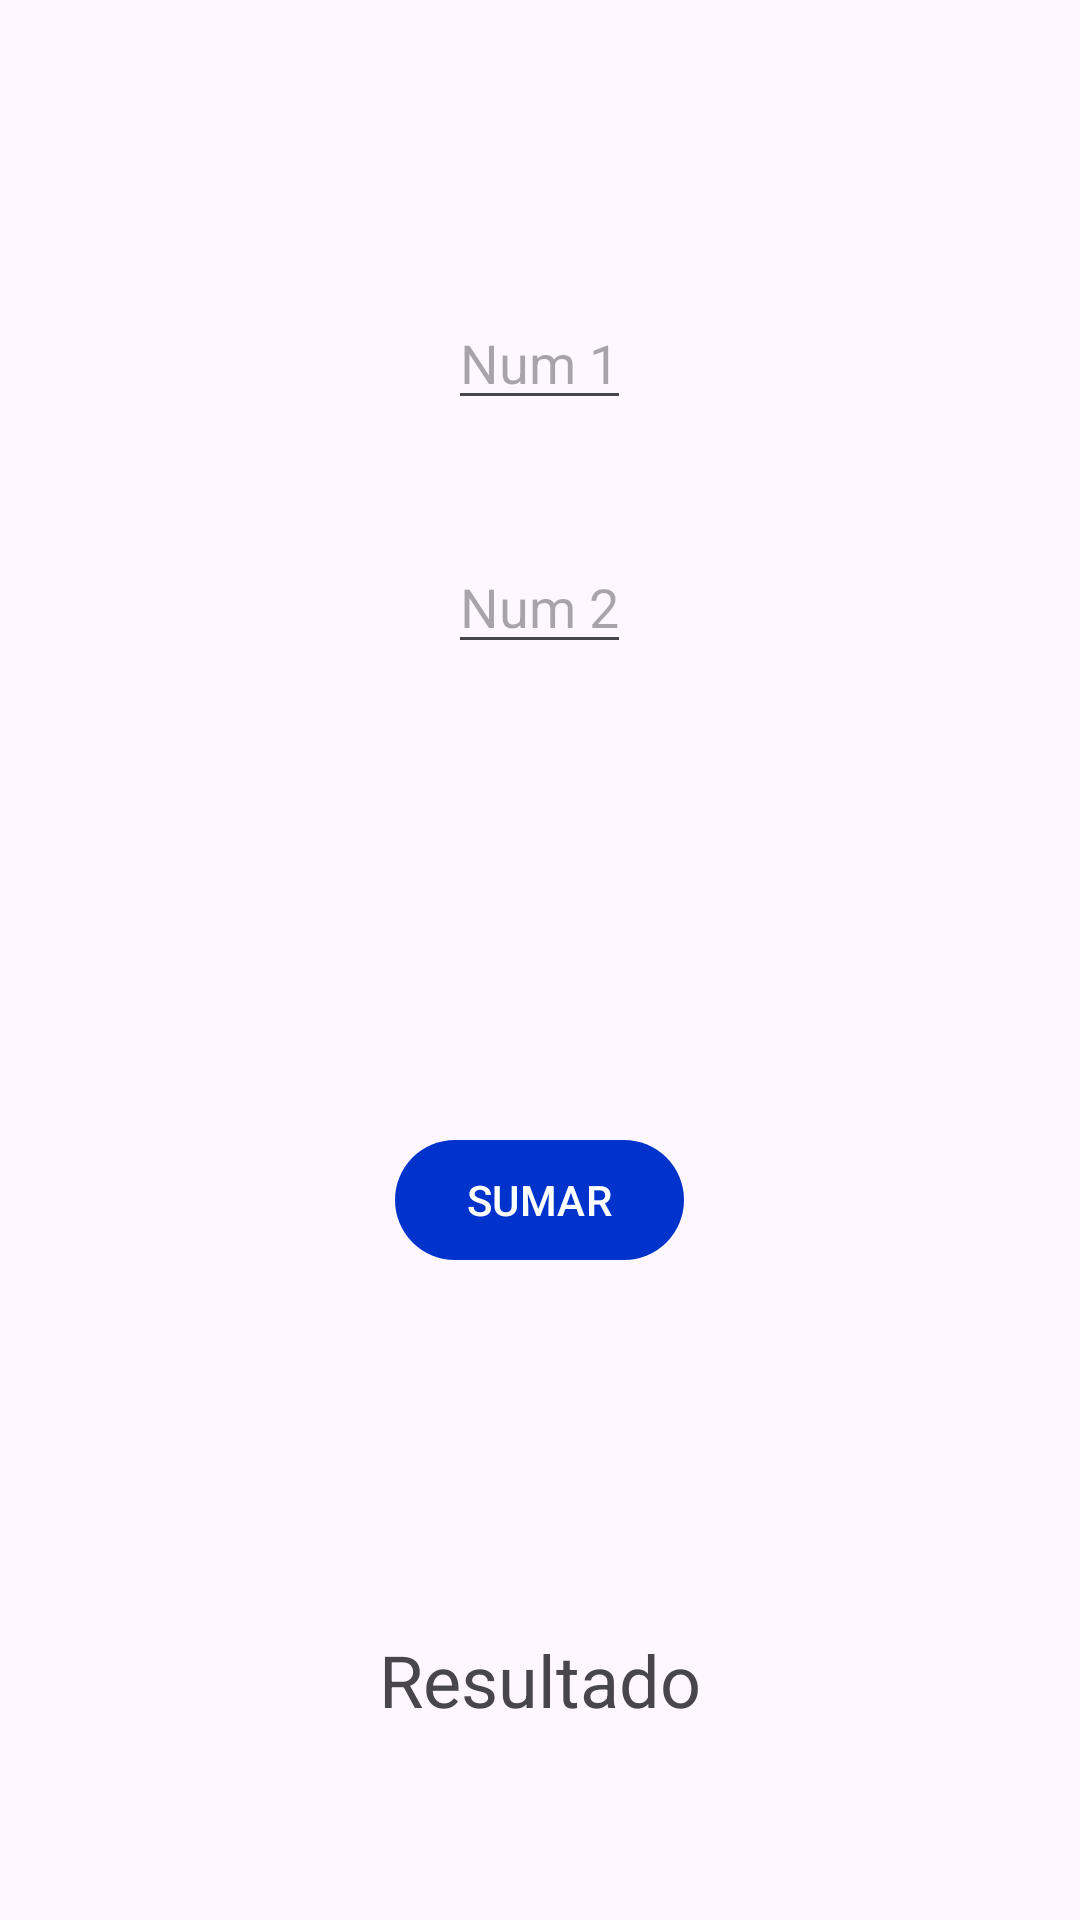

Android layout source for this screen:
<!-- AndroidManifest.xml: application theme Theme.AppJAR -->
<!-- res/layout/activity_suma.xml -->
<?xml version="1.0" encoding="utf-8"?>
<LinearLayout xmlns:android="http://schemas.android.com/apk/res/android"
    xmlns:app="http://schemas.android.com/apk/res-auto"
    xmlns:tools="http://schemas.android.com/tools"

    android:id="@+id/main"
    android:layout_width="match_parent"
    android:layout_height="match_parent"
    android:orientation="vertical"
    tools:context=".SumaActivity">

    <LinearLayout
        android:layout_width="match_parent"
        android:layout_height="0px"
        android:layout_weight="50"
        android:gravity="center"
        android:orientation="vertical">

        <EditText
            android:id="@+id/cajaUno"
            android:layout_width="wrap_content"
            android:layout_height="wrap_content"
            android:hint="Num 1"
            android:inputType="number"/>

        <EditText
            android:id="@+id/cajaDos"
            android:layout_width="wrap_content"
            android:layout_height="wrap_content"
            android:layout_marginTop="40dp"
            android:hint="Num 2"
            android:inputType="number"/>

    </LinearLayout>

    <LinearLayout
        android:layout_width="match_parent"
        android:layout_height="0px"
        android:layout_weight="25"
        android:gravity="center"
        android:orientation="vertical">

        <Button
            android:layout_width="wrap_content"
            android:layout_height="wrap_content"
            android:onClick="sumar"
            android:text="@string/sumar" />
    </LinearLayout>

    <LinearLayout
        android:layout_width="match_parent"
        android:layout_height="0px"
        android:layout_weight="25"
        android:gravity="center">

        <TextView
            android:id="@+id/resultadoSuma"
            android:layout_width="wrap_content"
            android:layout_height="wrap_content"
            android:text="Resultado"
            android:textSize="24sp" />
    </LinearLayout>

</LinearLayout>
<!-- resources referenced by this layout -->
<resources>
  <string name="sumar">SUMAR</string>
  <style name="Theme.AppJAR" parent="Base.Theme.AppJAR" />
  <style name="Base.Theme.AppJAR" parent="Theme.Material3.DayNight">
          
          <item name="colorPrimary">@color/miazul</item>
          
      </style>
  <color name="miazul">#0033cc</color>
</resources>
